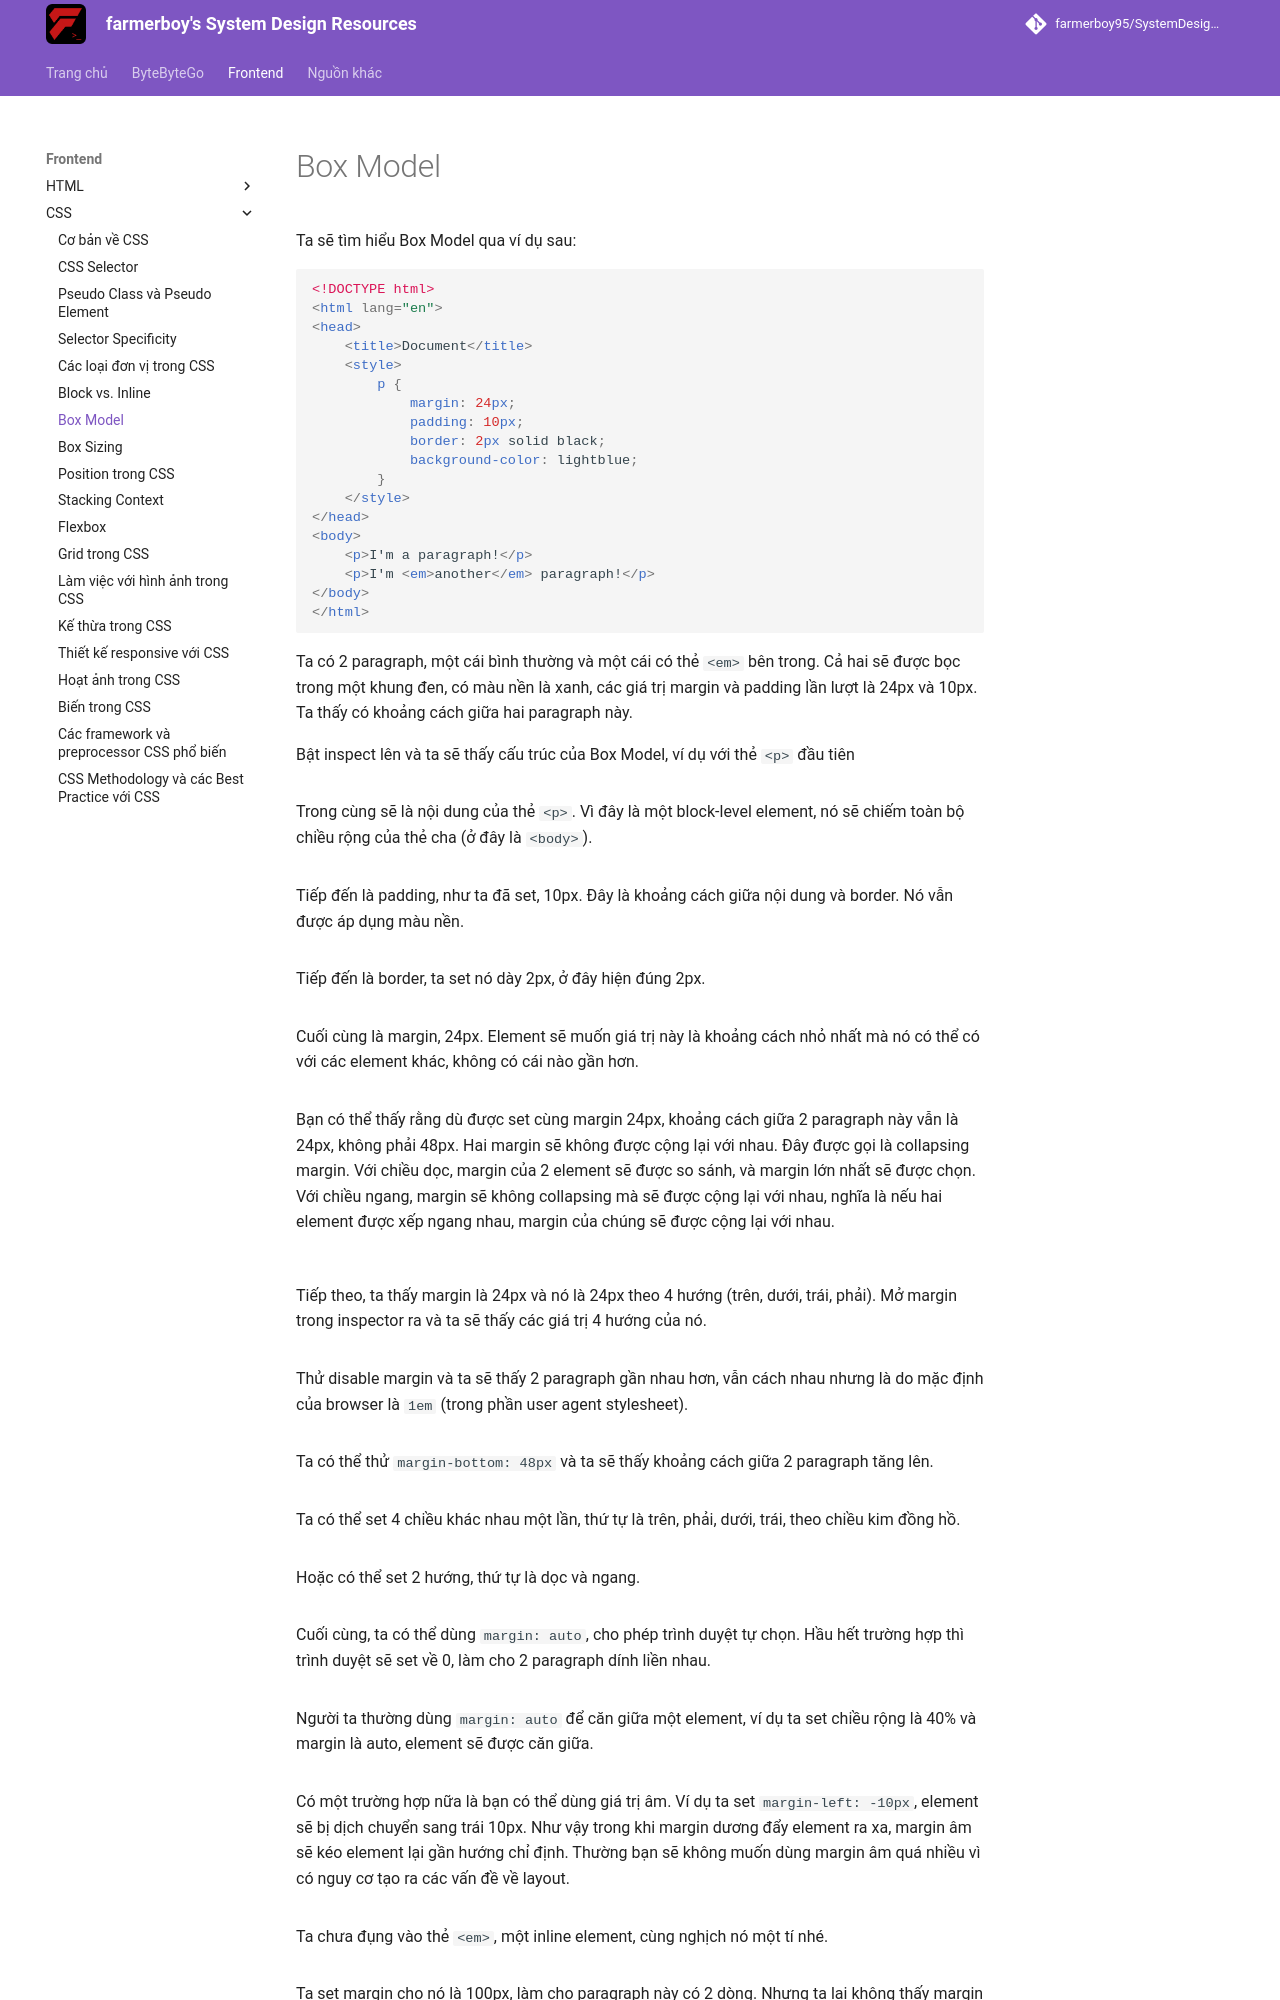

repository: farmerboy95/SystemDesignResources · page: frontend/css/box-model/index.html · generator: mkdocs

# Box Model

Ta sẽ tìm hiểu Box Model qua ví dụ sau:

```html
<!DOCTYPE html>
<html lang="en">
<head>
    <title>Document</title>
    <style>
        p {
            margin: 24px;
            padding: 10px;
            border: 2px solid black;
            background-color: lightblue;
        }
    </style>
</head>
<body>
    <p>I'm a paragraph!</p>
    <p>I'm <em>another</em> paragraph!</p>
</body>
</html>
```
<apprun-play style="height:300px"></apprun-play>

Ta có 2 paragraph, một cái bình thường và một cái có thẻ `<em>` bên trong. Cả hai sẽ được bọc trong một khung đen, có màu nền là xanh, các giá trị margin và padding lần lượt là 24px và 10px. Ta thấy có khoảng cách giữa hai paragraph này.

Bật inspect lên và ta sẽ thấy cấu trúc của Box Model, ví dụ với thẻ `<p>` đầu tiên

![](../../assets/frontend/css/box-model/figure1.png){:class="centered-img"}

Trong cùng sẽ là nội dung của thẻ `<p>`. Vì đây là một block-level element, nó sẽ chiếm toàn bộ chiều rộng của thẻ cha (ở đây là `<body>`).

![](../../assets/frontend/css/box-model/figure2.png){:class="centered-img"}

Tiếp đến là padding, như ta đã set, 10px. Đây là khoảng cách giữa nội dung và border. Nó vẫn được áp dụng màu nền.

![](../../assets/frontend/css/box-model/figure3.png){:class="centered-img"}

Tiếp đến là border, ta set nó dày 2px, ở đây hiện đúng 2px.

![](../../assets/frontend/css/box-model/figure4.png){:class="centered-img"}

Cuối cùng là margin, 24px. Element sẽ muốn giá trị này là khoảng cách nhỏ nhất mà nó có thể có với các element khác, không có cái nào gần hơn.

![](../../assets/frontend/css/box-model/figure5.png){:class="centered-img"}

Bạn có thể thấy rằng dù được set cùng margin 24px, khoảng cách giữa 2 paragraph này vẫn là 24px, không phải 48px. Hai margin sẽ không được cộng lại với nhau. Đây được gọi là collapsing margin. Với chiều dọc, margin của 2 element sẽ được so sánh, và margin lớn nhất sẽ được chọn. Với chiều ngang, margin sẽ không collapsing mà sẽ được cộng lại với nhau, nghĩa là nếu hai element được xếp ngang nhau, margin của chúng sẽ được cộng lại với nhau.

![](../../assets/frontend/css/box-model/figure6.png){:class="centered-img"}

![](../../assets/frontend/css/box-model/figure7.png){:class="centered-img"}

Tiếp theo, ta thấy margin là 24px và nó là 24px theo 4 hướng (trên, dưới, trái, phải). Mở margin trong inspector ra và ta sẽ thấy các giá trị 4 hướng của nó.

![](../../assets/frontend/css/box-model/figure8.png){:class="centered-img"}

Thử disable margin và ta sẽ thấy 2 paragraph gần nhau hơn, vẫn cách nhau nhưng là do mặc định của browser là `1em` (trong phần user agent stylesheet).

![](../../assets/frontend/css/box-model/figure9.png){:class="centered-img"}

Ta có thể thử `margin-bottom: 48px` và ta sẽ thấy khoảng cách giữa 2 paragraph tăng lên.

![](../../assets/frontend/css/box-model/figure10.png){:class="centered-img"}

Ta có thể set 4 chiều khác nhau một lần, thứ tự là trên, phải, dưới, trái, theo chiều kim đồng hồ.

![](../../assets/frontend/css/box-model/figure11.png){:class="centered-img"}

Hoặc có thể set 2 hướng, thứ tự là dọc và ngang.

![](../../assets/frontend/css/box-model/figure12.png){:class="centered-img"}

Cuối cùng, ta có thể dùng `margin: auto`, cho phép trình duyệt tự chọn. Hầu hết trường hợp thì trình duyệt sẽ set về 0, làm cho 2 paragraph dính liền nhau. 

![](../../assets/frontend/css/box-model/figure13.png){:class="centered-img"}

Người ta thường dùng `margin: auto` để căn giữa một element, ví dụ ta set chiều rộng là 40% và margin là auto, element sẽ được căn giữa.

![](../../assets/frontend/css/box-model/figure14.png){:class="centered-img"}

Có một trường hợp nữa là bạn có thể dùng giá trị âm. Ví dụ ta set `margin-left: -10px`, element sẽ bị dịch chuyển sang trái 10px. Như vậy trong khi margin dương đẩy element ra xa, margin âm sẽ kéo element lại gần hướng chỉ định. Thường bạn sẽ không muốn dùng margin âm quá nhiều vì có nguy cơ tạo ra các vấn đề về layout.

![](../../assets/frontend/css/box-model/figure15.png){:class="centered-img"}
